Labelled photos from "dataset", an image-classification folder in Raushan94kr/AI_Disaster_Response_Assistant. The possible labels are: destroyed, major damage, minor damage, no damage.

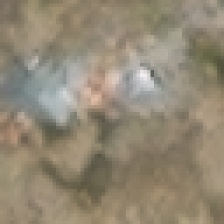
Label: destroyed

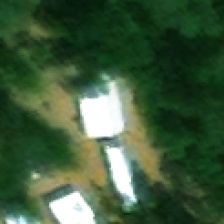
Label: major damage

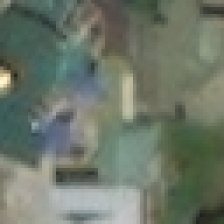
Label: no damage

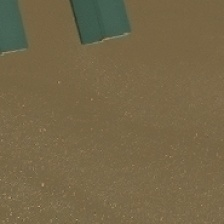
Label: major damage

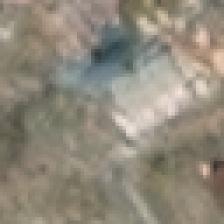
Label: destroyed

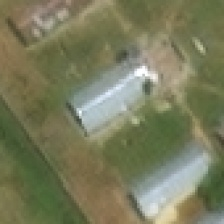
Label: minor damage
